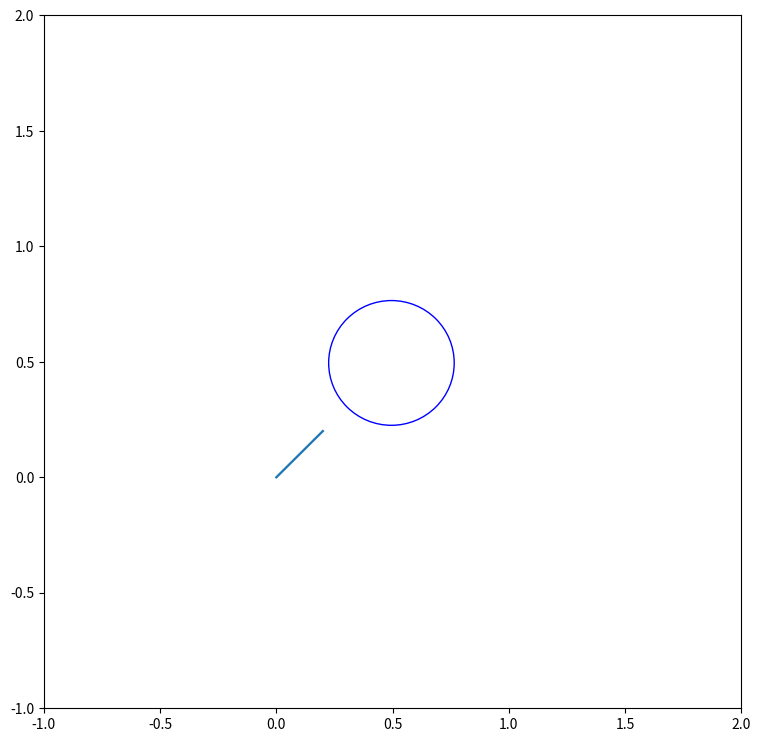

Here is the Python script that generated this plot:
"""

tiago+ robot model for CEP

"""

from math import sqrt, cos, sin, tan, pi

import matplotlib.pyplot as plt
import numpy as np

# Define robot configuration
radius = 0.27
robot_x = 0.
robot_y = 0.
des_x = 1.2
des_y = 1.0

class data_linewidth_plot():
    def __init__(self, x, y, **kwargs):
        self.ax = kwargs.pop("ax", plt.gca())
        self.fig = self.ax.get_figure()
        self.lw_data = kwargs.pop("linewidth", 1)
        self.lw = 1
        self.fig.canvas.draw()

        self.ppd = 72./self.fig.dpi
        self.trans = self.ax.transData.transform
        self.linehandle, = self.ax.plot([],[],**kwargs)
        if "label" in kwargs: kwargs.pop("label")
        self.line, = self.ax.plot(x, y, **kwargs)
        self.line.set_color(self.linehandle.get_color())
        self._resize()
        self.cid = self.fig.canvas.mpl_connect('draw_event', self._resize)

    def _resize(self, event=None):
        lw =  ((self.trans((1, self.lw_data))-self.trans((0, 0)))*self.ppd)[1]
        if lw != self.lw:
            self.line.set_linewidth(lw)
            self.lw = lw
            self._redraw_later()

    def _redraw_later(self):
        self.timer = self.fig.canvas.new_timer(interval=10)
        self.timer.single_shot = True
        self.timer.add_callback(lambda : self.fig.canvas.draw_idle())
        self.timer.start()

def plot_robot(ax, robot_x, robot_y, radius):

    robot_color = 'blue'
    robot_circle = plt.Circle((robot_x, robot_y), radius, color=robot_color,  fill=False)
    ax.add_patch(robot_circle)

def plot_des(ax, des_x, des_y, radius):

    desire_cicle = plt.Circle((des_x, des_y), radius, color='g', fill=False)
    ax.add_patch(desire_cicle)

fig, ax = plt.subplots(figsize=(9, 9))

plot_des(ax, des_x, des_y, radius)

robot_x_list = []
robot_y_list = []

for i in range(100):
    x = robot_x + 0.005 * i
    y = robot_y + 0.005 * i
    robot_x_list.append(x)
    robot_y_list.append(y)

for i in range(100):
    plt.cla()
    # for stopping simulation with the esc key.
    plt.gcf().canvas.mpl_connect('key_release_event',
                                 lambda event: [exit(0) if event.key == 'escape' else None])
    ax.set_xlim(-1, 2)
    ax.set_ylim(-1, 2)
    plot_robot(ax, robot_x_list[i], robot_y_list[i], radius)
    plt.pause(0.000001)

l = data_linewidth_plot([0., 0.2], [0., 0.2], ax=ax, label='some 1 data unit wide line',
                        linewidth=0.01, alpha=1.)
#plot_robot(ax, robot_x, robot_y, radius)
plt.show()